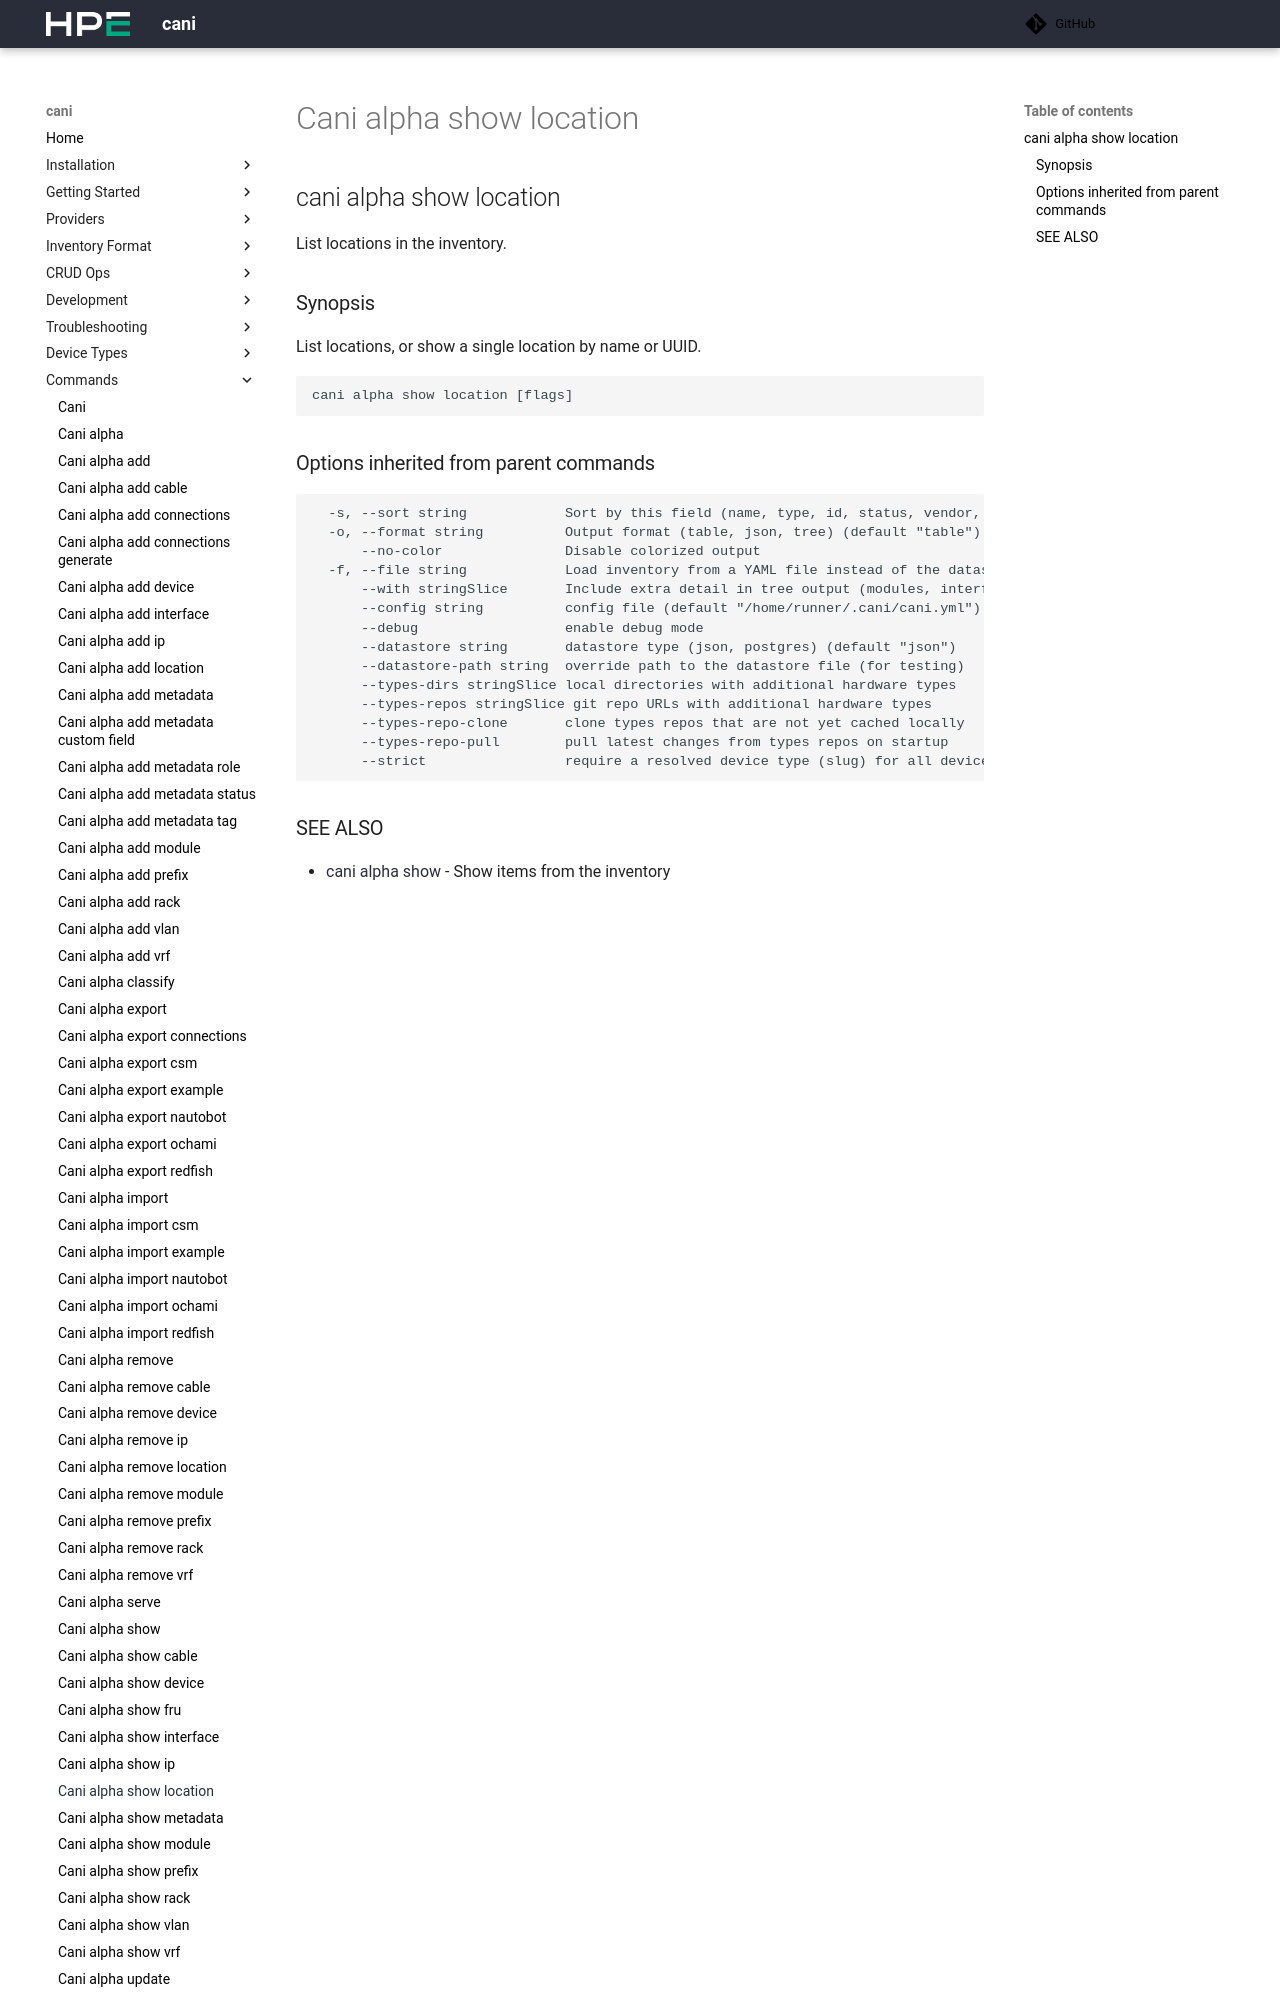

repository: Cray-HPE/cani · page: v0.8.3/commands/cani_alpha_show_location/index.html · generator: mkdocs

## cani alpha show location

List locations in the inventory.

### Synopsis

List locations in the inventory.

```
cani alpha show location [flags]
```

### Options

```
  -h, --help   help for location
```
